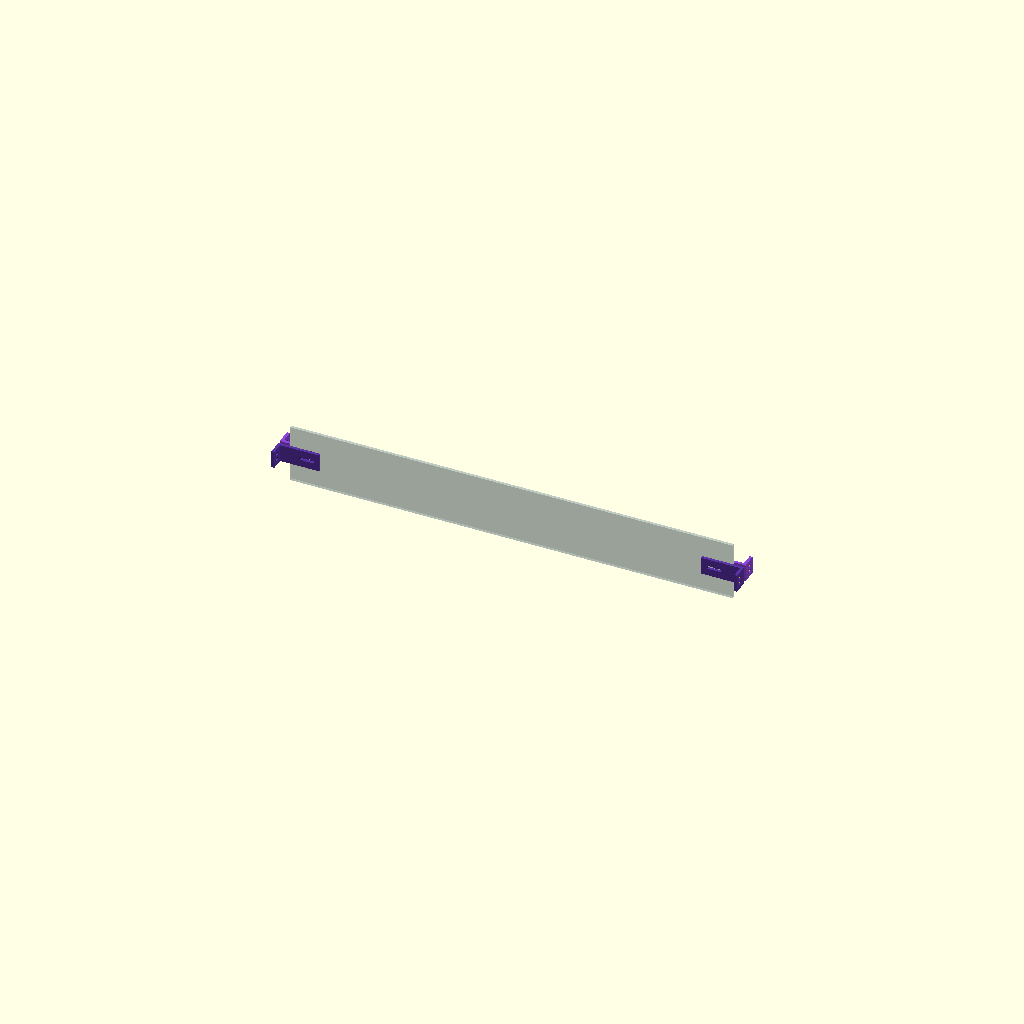
Cell 1 — every parameter at its default value.
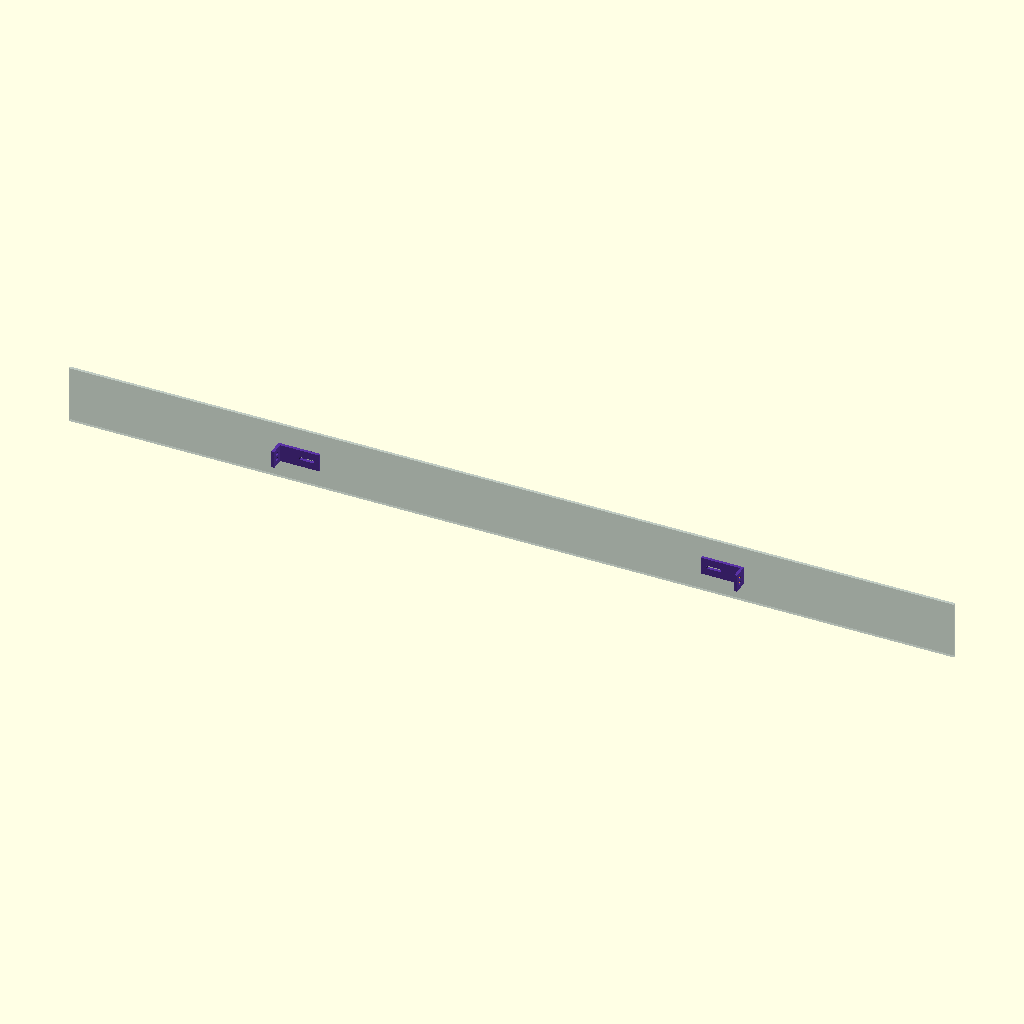
Cell 2 — panel_width set to 1520, the other parameters unchanged.
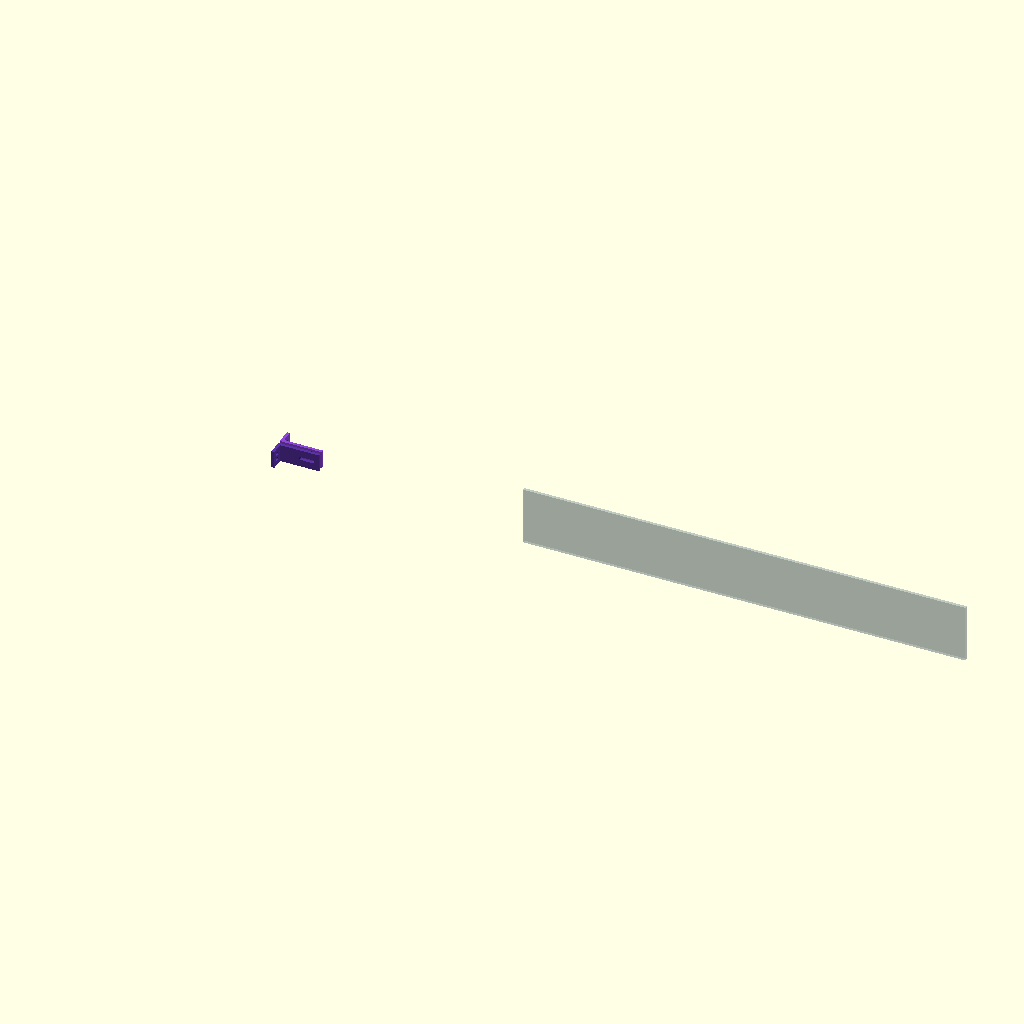
Cell 3: frame_fixing_span = 1600 (everything else at default).
One fixed orthographic camera (rotation 55°, 0°, 25°; colour scheme Cornfield) for every cell.
The OpenSCAD source (fixation-hackings/mitzon_skadis.scad):
// MITTZON x SKADIS — true 90-degree L bracket, V3 — MITTZON clearance Ø6.2 mm
// Units: mm. X = toward panel centre, Y = front/back depth, Z = vertical.
// MITTZON inner fixing face: X=0. Screw centres: Y=+/-18, Z=+/-5.
// SKADIS panel: X=20..780, Y=-2.5..+2.5, thickness 5.
// Left bracket: board slot centres X=40 or 60 (from MITTZON fixing line).
// Note: verify MITTZON screw axis and actual fixing-face position before load use.
$fn=48;
mode="assembly"; // "assembly", "front", "back", "print_front", "print_back"
frame_hole_depth=36;
panel_thickness=5;
panel_width=760;
frame_fixing_span=800;
frame_hole_pitch=10;
frame_screw_clearance=6.2;
panel_bolt_clearance=5.4; // M5 bolt through 6 mm SKADIS slot
wall=5;
bracket_height=30;
mount_flange_depth=26; // covers Y=2.5..28.5, holes at Y=18
reach=72;
slot_first=40;
slot_second=60;
mount_y=frame_hole_depth/2;
board_y=panel_thickness/2;

module capsule_x(xa,xb,d,h) {
  hull(){ translate([xa,0,0]) cylinder(d=d,h=h,center=true);
          translate([xb,0,0]) cylinder(d=d,h=h,center=true); }
}

// Front (+Y): mounting flange plane YZ; arm plane XZ. Orthogonal 90-degree L.
module bracket_front() {
 difference(){
  union(){
   // Fixing flange against frame's inward-facing vertical surface X=0
   translate([wall/2,board_y+mount_flange_depth/2,0]) cube([wall,mount_flange_depth,bracket_height],center=true);
   // Board arm, contact face at Y=+2.5
   translate([reach/2,board_y+wall/2,0]) cube([reach,wall,bracket_height],center=true);
  }
  // Two MITTZON clearance holes through X-axis, vertically spaced 10 mm
  for(z=[-frame_hole_pitch/2,frame_hole_pitch/2])
   translate([wall/2,mount_y,z]) rotate([0,90,0]) cylinder(d=frame_screw_clearance,h=wall+2,center=true);
  // Horizontal slot, M5 through Y axis, centre from X=40 to X=60
  translate([0,board_y+wall/2,0]) rotate([90,0,0]) capsule_x(slot_first,slot_second,panel_bolt_clearance,wall+2);
 }
}
module bracket_back(){mirror([0,1,0]) bracket_front();}
module panel_preview(){
 color([0.75,0.82,0.82,0.45])
 translate([frame_fixing_span/2,0,0]) cube([panel_width,panel_thickness,100],center=true);
}
module assembly(){
 panel_preview();
 color([0.55,0.28,0.85]) bracket_front();
 color([0.35,0.20,0.65]) bracket_back();
 color([0.55,0.28,0.85]) translate([frame_fixing_span,0,0]) mirror([1,0,0]) bracket_front();
 color([0.35,0.20,0.65]) translate([frame_fixing_span,0,0]) mirror([1,0,0]) bracket_back();
 // MITTZON screw centre markers
 for(x=[0,frame_fixing_span],y=[-mount_y,mount_y],z=[-5,5])
 color([0.9,0.55,0.12]) translate([x,y,z]) sphere(d=2);
}
if(mode=="assembly") assembly();
else if(mode=="front" || mode=="print_front") bracket_front();
else if(mode=="back" || mode=="print_back") bracket_back();
Parameter table extracted from the source (name, type, default, range or options):
mode: string, default "assembly"
frame_hole_depth: number, default 36
panel_thickness: number, default 5
panel_width: number, default 760
frame_fixing_span: number, default 800
frame_hole_pitch: number, default 10
frame_screw_clearance: number, default 6.2
panel_bolt_clearance: number, default 5.4
wall: number, default 5
bracket_height: number, default 30
mount_flange_depth: number, default 26
reach: number, default 72
slot_first: number, default 40
slot_second: number, default 60
